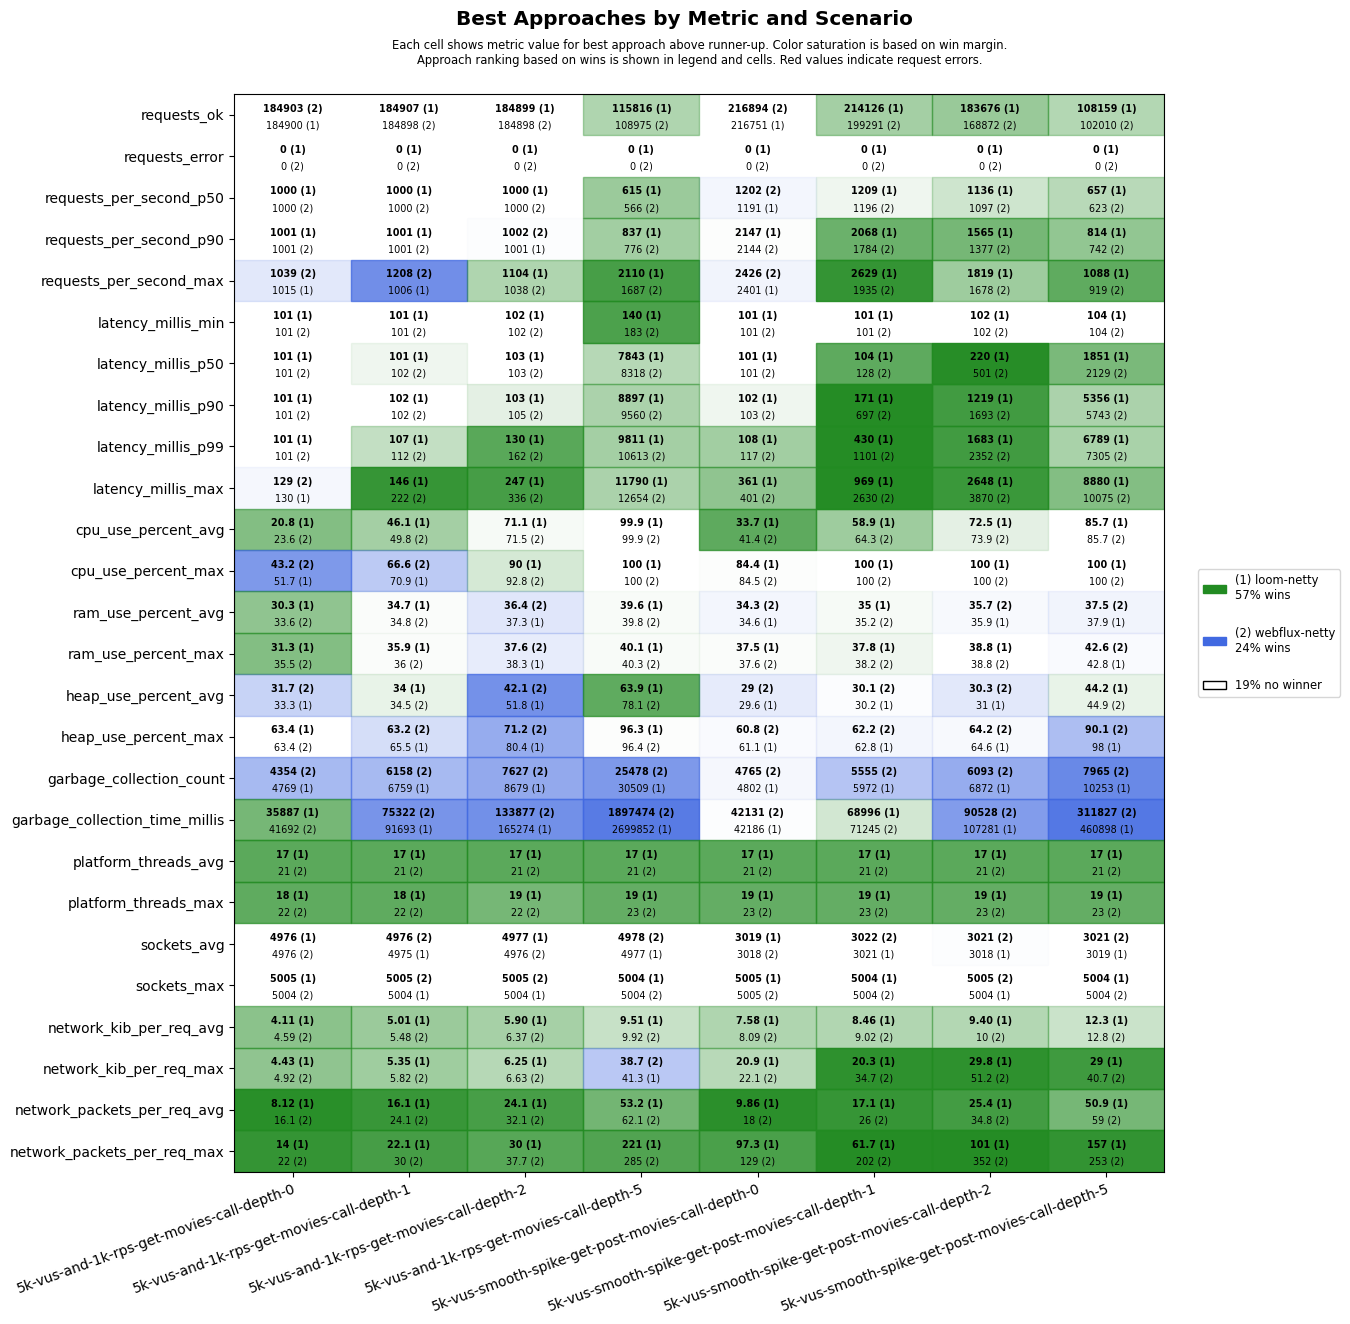

Source data for this figure (header and first rows):
scenario, approach, requests_ok, requests_error, requests_per_second_p50, requests_per_second_p90, requests_per_second_max, latency_millis_min, latency_millis_p50, latency_millis_p90, latency_millis_p99, latency_millis_max, cpu_use_percent_avg, cpu_use_percent_max, ram_use_percent_avg, ram_use_percent_max, heap_use_percent_avg, heap_use_percent_max, garbage_collection_count, garbage_collection_time_millis, platform_threads_avg, platform_threads_max, sockets_avg, sockets_max
5k-vus-and-1k-rps-get-movies-call-depth-…, loom-netty, 184900, 0, 1000, 1001, 1015, 101, 101, 101, 101, 130, 20.8, 51.7, 30.3, 31.3, 33.3, 63.4, 4769, 35887, 17, 18, 4976, 5005
5k-vus-and-1k-rps-get-movies-call-depth-…, webflux-netty, 184903, 0, 1000, 1001, 1039, 101, 101, 101, 101, 129, 23.6, 43.2, 33.6, 35.5, 31.7, 63.4, 4354, 41692, 21, 22, 4976, 5004
5k-vus-and-1k-rps-get-movies-call-depth-…, loom-netty, 184907, 0, 1000, 1001, 1006, 101, 101, 102, 107, 146, 46.1, 70.9, 34.7, 35.9, 34.0, 65.5, 6759, 91693, 17, 18, 4975, 5004
5k-vus-and-1k-rps-get-movies-call-depth-…, webflux-netty, 184898, 0, 1000, 1001, 1208, 101, 102, 102, 112, 222, 49.8, 66.6, 34.8, 36.0, 34.5, 63.2, 6158, 75322, 21, 22, 4976, 5005
5k-vus-and-1k-rps-get-movies-call-depth-…, loom-netty, 184899, 0, 1000, 1001, 1104, 102, 103, 103, 130, 247, 71.1, 90, 37.3, 38.3, 51.8, 80.4, 8679, 165274, 17, 19, 4977, 5004
5k-vus-and-1k-rps-get-movies-call-depth-…, webflux-netty, 184898, 0, 1000, 1002, 1038, 102, 103, 105, 162, 336, 71.5, 92.8, 36.4, 37.6, 42.1, 71.2, 7627, 133877, 21, 22, 4976, 5005
5k-vus-and-1k-rps-get-movies-call-depth-…, loom-netty, 115816, 0, 615, 837, 2110, 140, 7843, 8897, 9811, 11790, 99.9, 100, 39.6, 40.1, 63.9, 96.3, 30509, 2699852, 17, 19, 4977, 5004
5k-vus-and-1k-rps-get-movies-call-depth-…, webflux-netty, 108975, 0, 566, 776, 1687, 183, 8318, 9560, 10613, 12654, 99.9, 100, 39.8, 40.3, 78.1, 96.4, 25478, 1897474, 21, 23, 4978, 5004
5k-vus-smooth-spike-get-post-movies-call…, loom-netty, 216751, 0, 1191, 2147, 2401, 101, 101, 102, 108, 361, 33.7, 84.4, 34.6, 37.5, 29.6, 61.1, 4802, 42186, 17, 19, 3019, 5005
5k-vus-smooth-spike-get-post-movies-call…, webflux-netty, 216894, 0, 1202, 2144, 2426, 101, 101, 103, 117, 401, 41.4, 84.5, 34.3, 37.6, 29.0, 60.8, 4765, 42131, 21, 23, 3018, 5005
5k-vus-smooth-spike-get-post-movies-call…, loom-netty, 214126, 0, 1209, 2068, 2629, 101, 104, 171, 430, 969, 58.9, 100, 35.0, 37.8, 30.2, 62.8, 5972, 68996, 17, 19, 3021, 5004
5k-vus-smooth-spike-get-post-movies-call…, webflux-netty, 199291, 0, 1196, 1784, 1935, 101, 128, 697, 1101, 2630, 64.3, 100, 35.2, 38.2, 30.1, 62.2, 5555, 71245, 21, 23, 3022, 5004
5k-vus-smooth-spike-get-post-movies-call…, loom-netty, 183676, 0, 1136, 1565, 1819, 102, 220, 1219, 1683, 2648, 72.5, 100, 35.9, 38.8, 31.0, 64.6, 6872, 107281, 17, 19, 3018, 5004
5k-vus-smooth-spike-get-post-movies-call…, webflux-netty, 168872, 0, 1097, 1377, 1678, 102, 501, 1693, 2352, 3870, 73.9, 100, 35.7, 38.8, 30.3, 64.2, 6093, 90528, 21, 23, 3021, 5005
5k-vus-smooth-spike-get-post-movies-call…, loom-netty, 108159, 0, 657, 814, 1088, 104, 1851, 5356, 6789, 8880, 85.7, 100, 37.9, 42.8, 44.2, 98.0, 10253, 460898, 17, 19, 3019, 5004
5k-vus-smooth-spike-get-post-movies-call…, webflux-netty, 102010, 0, 623, 742, 919, 104, 2129, 5743, 7305, 10075, 85.7, 100, 37.5, 42.6, 44.9, 90.1, 7965, 311827, 21, 23, 3021, 5004
